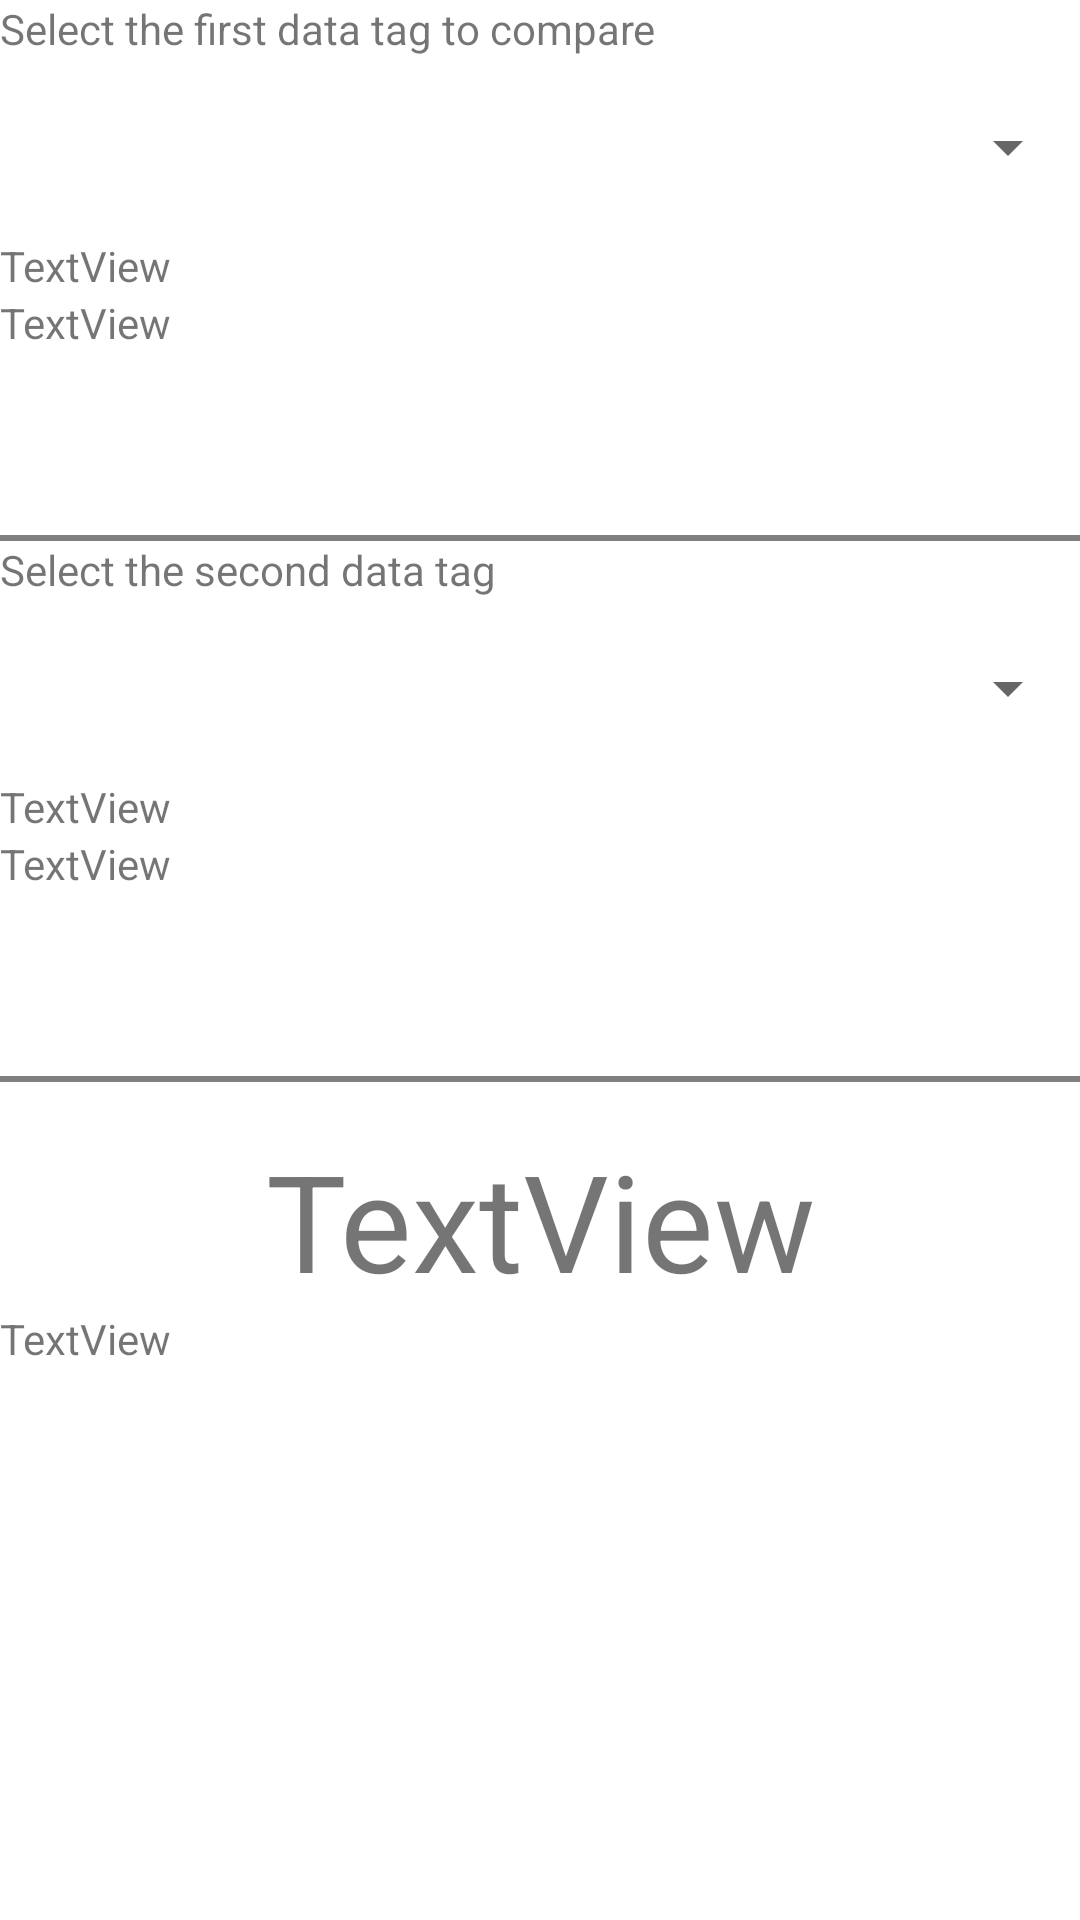

Android layout source for this screen:
<!-- AndroidManifest.xml: application theme Theme.SimpleTracker -->
<!-- res/layout/fragment_slideshow.xml -->
<?xml version="1.0" encoding="utf-8"?>
<LinearLayout xmlns:android="http://schemas.android.com/apk/res/android"
    xmlns:app="http://schemas.android.com/apk/res-auto"
    xmlns:tools="http://schemas.android.com/tools"
    android:layout_width="match_parent"
    android:layout_height="match_parent"
    android:orientation="vertical"
    tools:context=".ui.slideshow.SlideshowFragment"
    android:weightSum="100"
    android:layout_marginHorizontal="@dimen/margin"
    android:layout_marginTop="@dimen/margin">

    

    <LinearLayout
        android:id="@+id/tag1"
        android:layout_width="match_parent"
        android:layout_height="wrap_content"
        android:orientation="vertical"
        android:layout_weight="20">

        <TextView
            android:id="@+id/tag1Name"
            android:layout_width="wrap_content"
            android:layout_height="wrap_content"
            android:text="Select the first data tag to compare" />

        <Spinner
            android:id="@+id/tag1Spinner"
            android:layout_width="match_parent"
            android:layout_height="@dimen/height" />

        <TextView
            android:id="@+id/tag1Text1"
            android:layout_width="wrap_content"
            android:layout_height="wrap_content"
            android:text="TextView" />
        <TextView
            android:id="@+id/tag1Text2"
            android:layout_width="wrap_content"
            android:layout_height="wrap_content"
            android:text="TextView" />
    </LinearLayout>

    <View
        android:layout_width="match_parent"
        android:layout_height="2dp"
        android:background="@color/grey"/>


    <LinearLayout
        android:id="@+id/tag2"
        android:layout_width="match_parent"
        android:layout_height="wrap_content"
        android:orientation="vertical"
        android:layout_weight="20">

        <TextView
            android:id="@+id/tag2Name"
            android:layout_width="wrap_content"
            android:layout_height="wrap_content"
            android:text="Select the second data tag" />

        <Spinner
            android:id="@+id/tag2Spinner"
            android:layout_width="match_parent"
            android:layout_height="@dimen/height" />

        <TextView
            android:id="@+id/tag2Text1"
            android:layout_width="wrap_content"
            android:layout_height="wrap_content"
            android:text="TextView" />
       <TextView
            android:id="@+id/tag2Text2"
            android:layout_width="wrap_content"
            android:layout_height="wrap_content"
            android:text="TextView" />
    </LinearLayout>

    <View
        android:layout_width="match_parent"
        android:layout_height="2dp"
        android:background="@color/grey"/>

    <LinearLayout
        android:id="@+id/results"
        android:layout_width="match_parent"
        android:layout_height="wrap_content"
        android:layout_weight="40"
        android:orientation="vertical">

        <TextView
            android:id="@+id/resultsNum"
            android:layout_width="wrap_content"
            android:layout_height="@dimen/height"
            android:text="TextView"
            android:textSize="45dp"
            android:gravity="center"
            android:layout_gravity="center"
            android:layout_marginTop="@dimen/margin"/>

        <TextView
            android:id="@+id/resultsText"
            android:layout_width="wrap_content"
            android:layout_height="wrap_content"
            android:text="TextView" />
    </LinearLayout>


</LinearLayout>
<!-- resources referenced by this layout -->
<resources>
  <color name="grey">#FF808080</color>
  <dimen name="height">60dp</dimen>
  <dimen name="margin">16dp</dimen>
  <style name="Theme.SimpleTracker" parent="Theme.MaterialComponents.DayNight.DarkActionBar">
          <item name="colorPrimary">@color/grey</item>
          <item name="colorPrimaryVariant">@color/grey</item>
          <item name="colorOnPrimary">@color/black</item>
          <item name="colorSecondary">@color/grey</item>
          <item name="colorSecondaryVariant">@color/grey</item>
          <item name="colorOnSecondary">@color/black</item>
          <item name="android:statusBarColor">?attr/colorPrimaryVariant</item>
      </style>
  <color name="black">#FF000000</color>
</resources>
